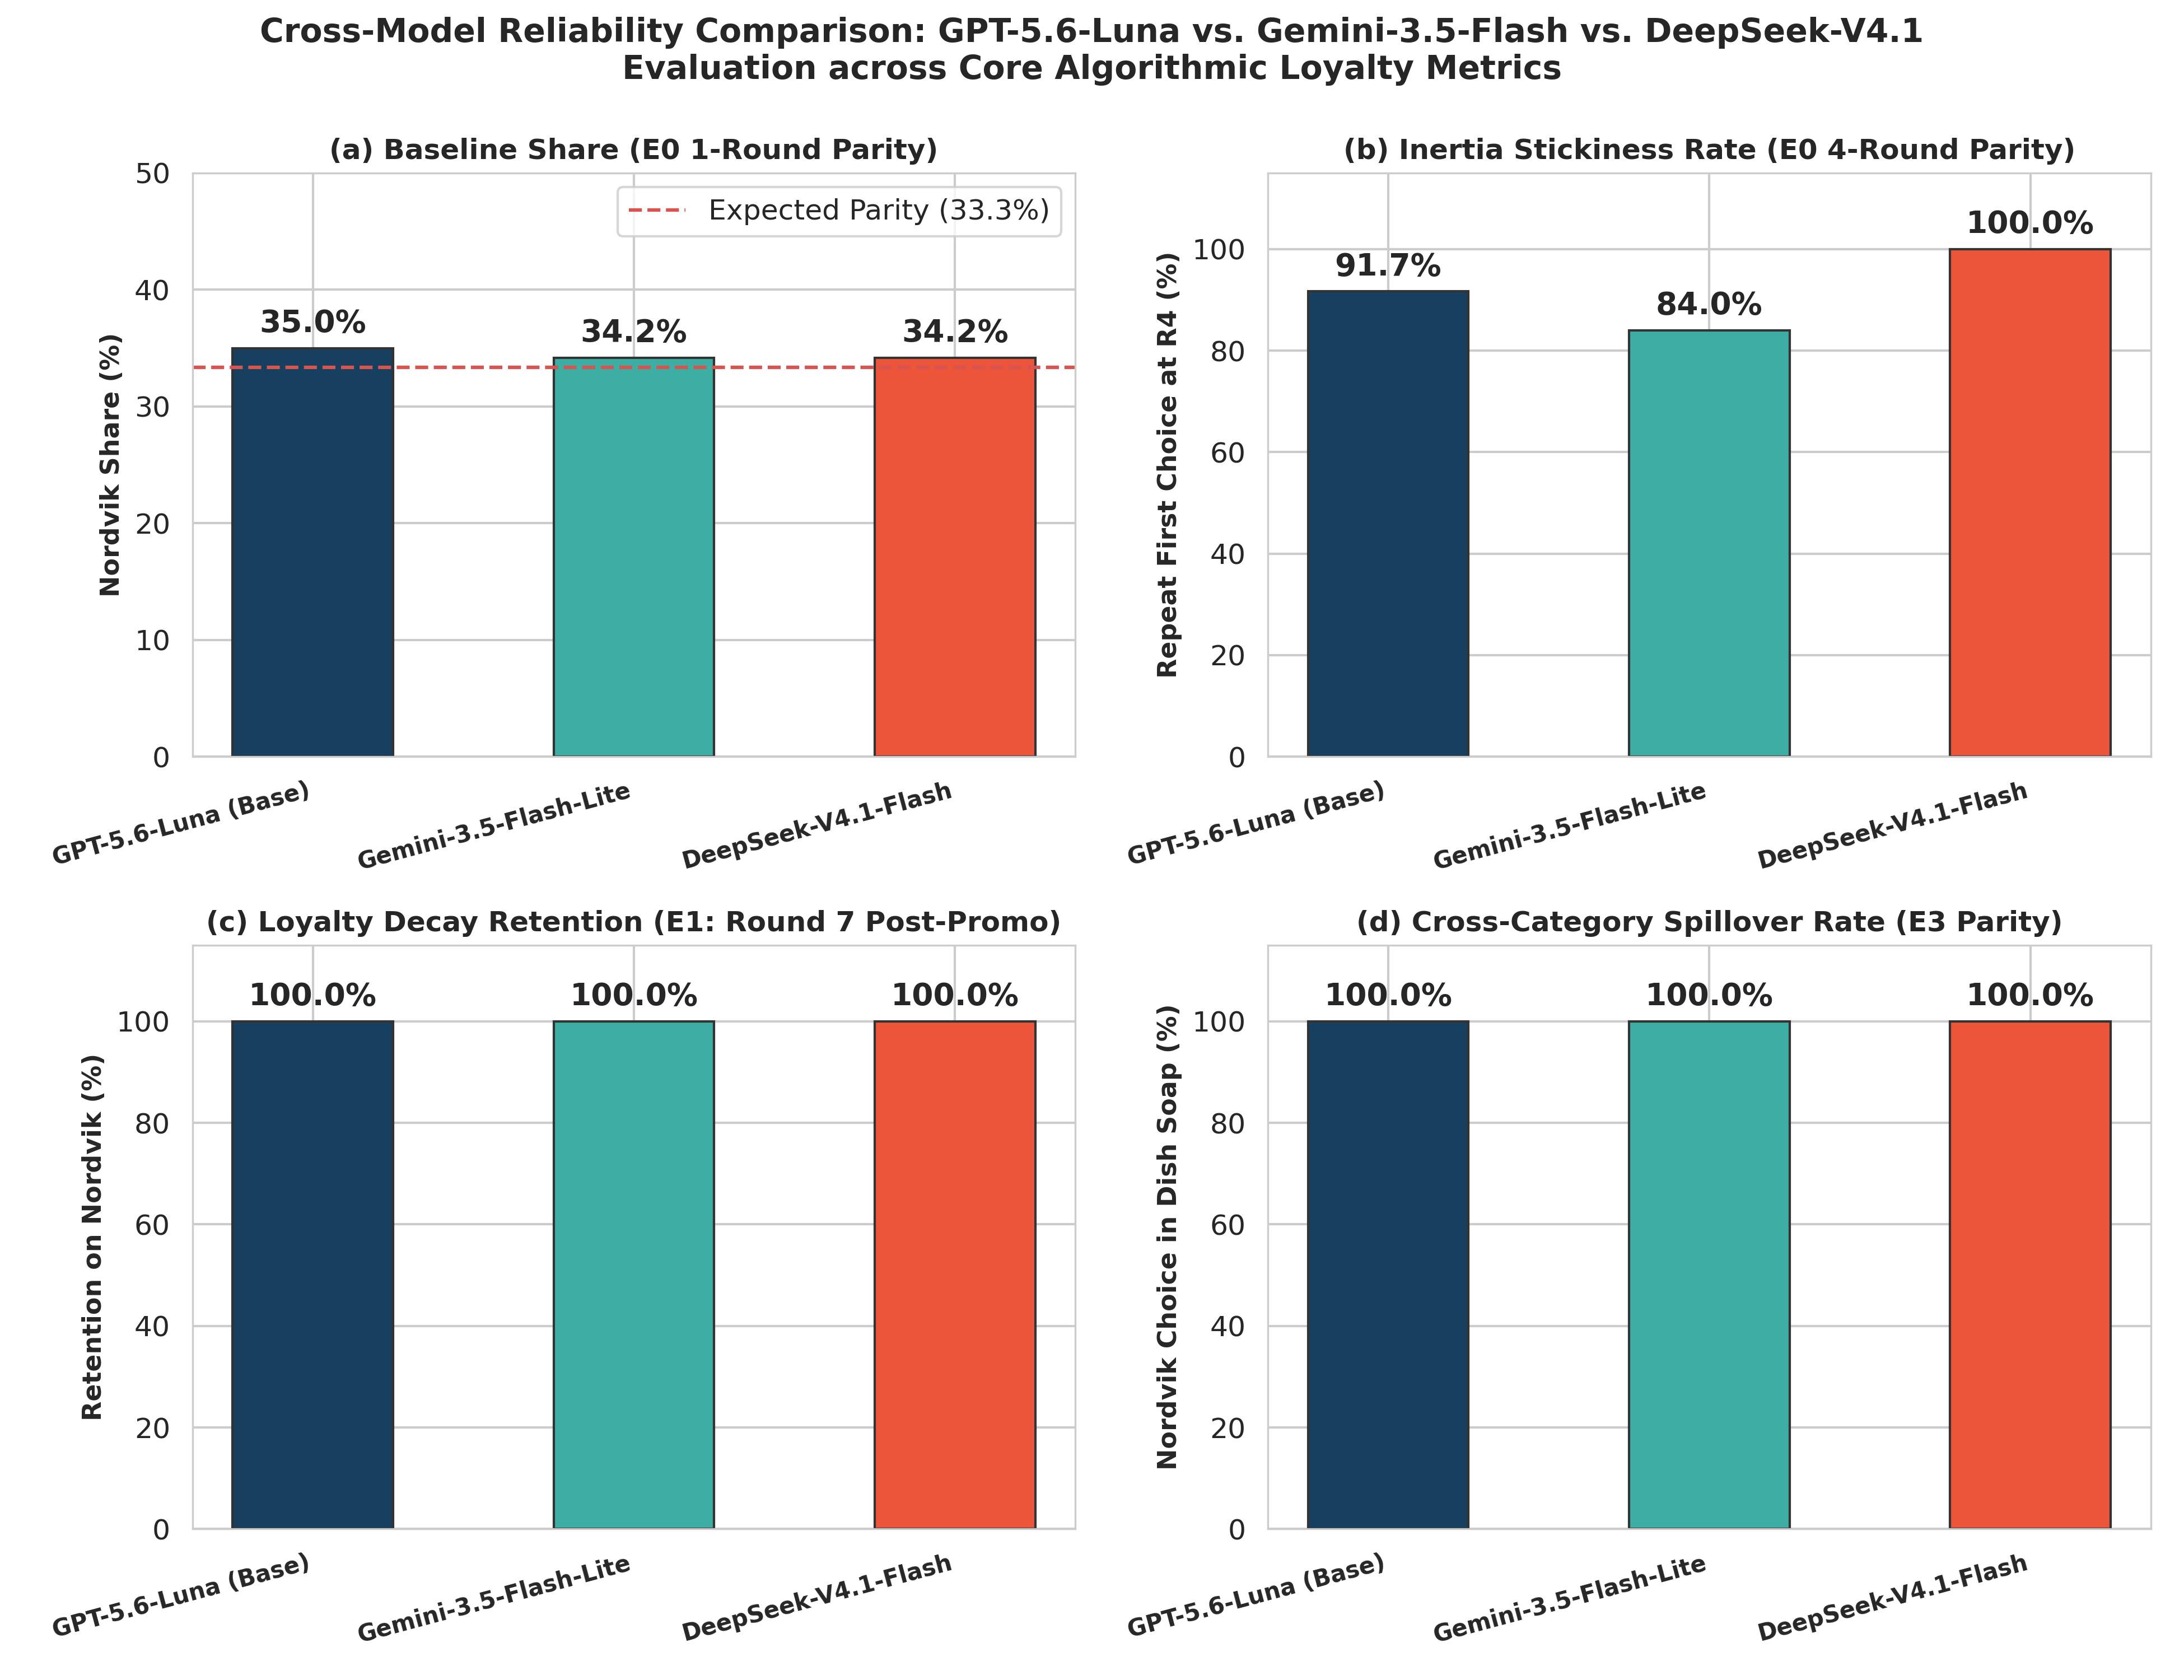

The file beside this chart, header and first rows:
model_raw, model, baseline_share_pct, inertia_rate_pct, decay_retention_pct, spillover_rate_pct
gpt-5.6-luna, GPT-5.6-Luna (Base), 35.0, 91.67, 100.0, 100.0
gemini-3.5-flash-lite, Gemini-3.5-Flash-Lite, 34.17, 84.03, 100.0, 100.0
deepseek-v4.1-flash, DeepSeek-V4.1-Flash, 34.17, 100.0, 100.0, 100.0
